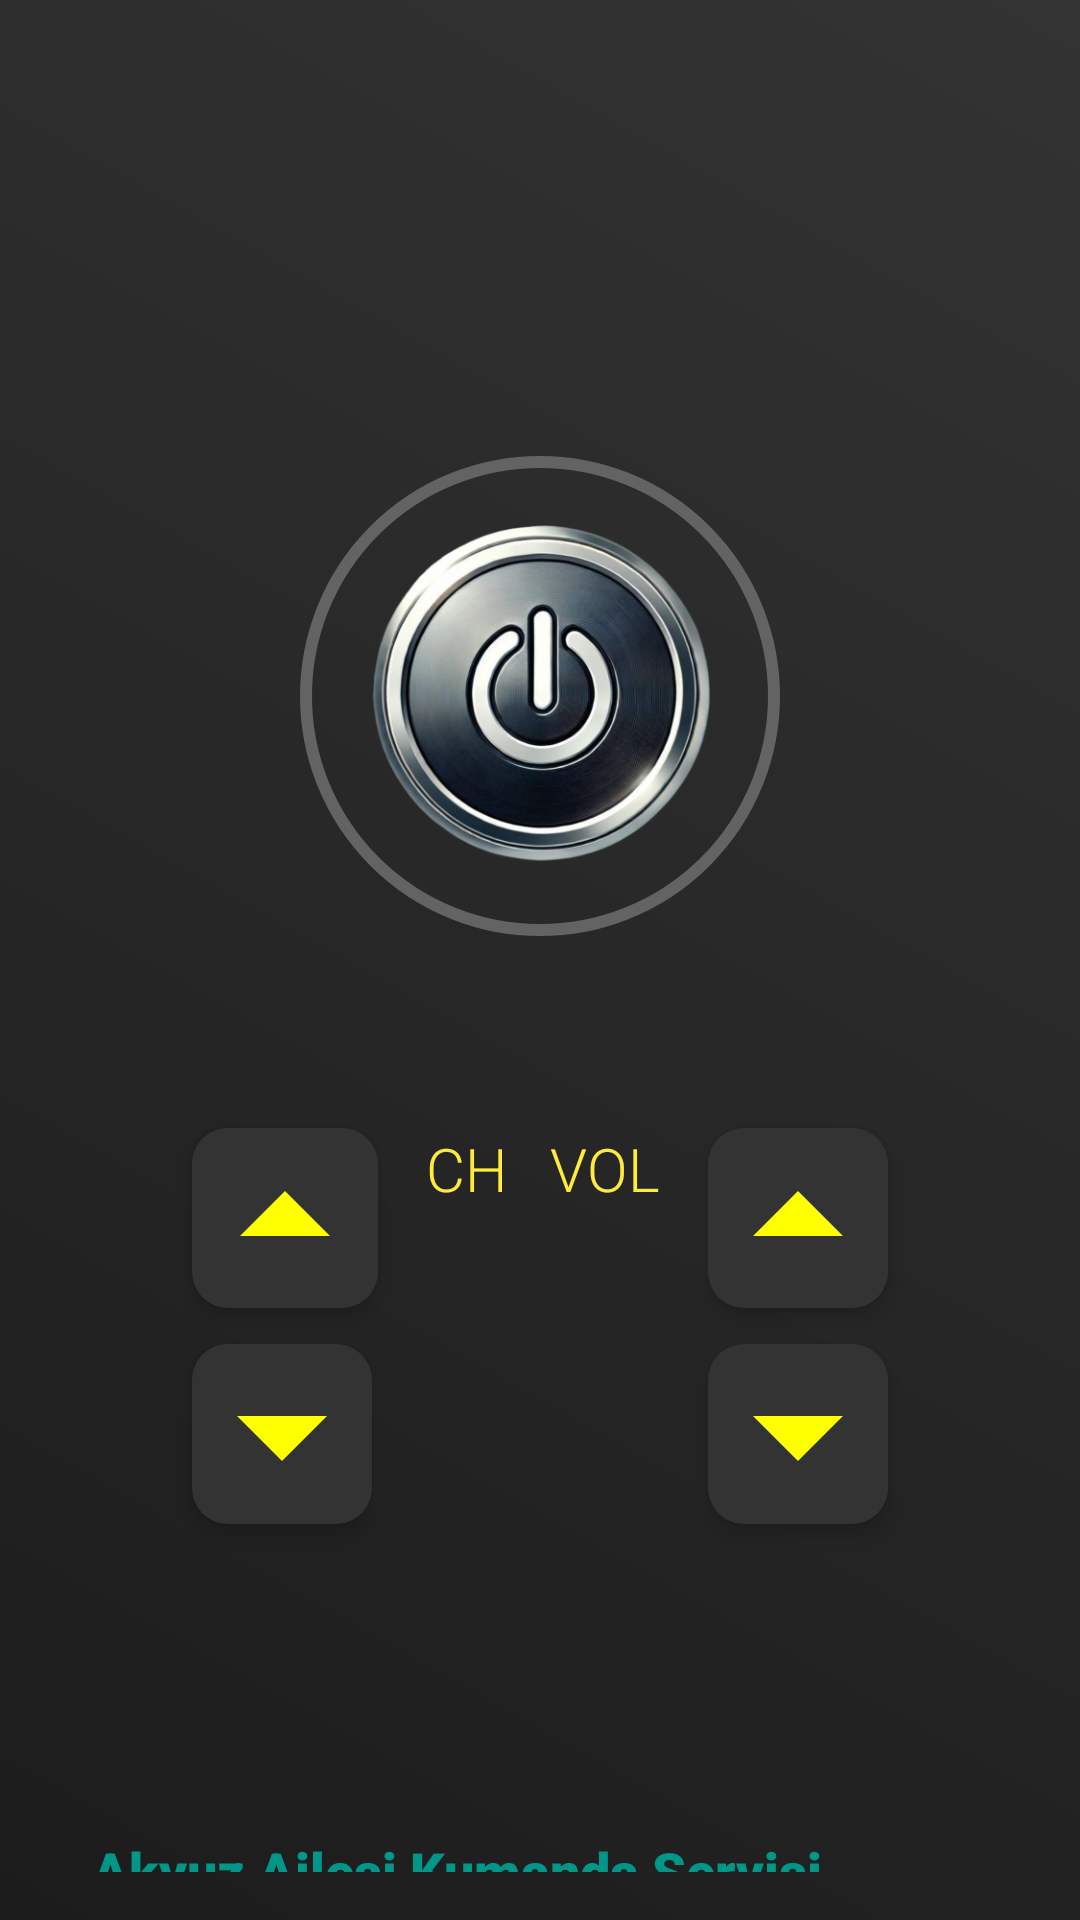

Produce the Android XML layout that renders to this screen, including the resource entries it uses.
<!-- AndroidManifest.xml: application theme Theme.CeyhanKumanda -->
<!-- res/layout/activity_ir.xml -->
<RelativeLayout
    xmlns:android="http://schemas.android.com/apk/res/android"
    xmlns:app="http://schemas.android.com/apk/res-auto"
    android:layout_width="match_parent"
    android:layout_height="match_parent"
    android:background="@drawable/remote_background_gradient"
    android:padding="16dp"
    android:gravity="center">

    
    <ImageButton
        android:id="@+id/btnPower"
        android:layout_width="160dp"
        android:layout_height="160dp"
        android:layout_marginTop="48dp"
        android:layout_marginBottom="64dp"
        android:background="@drawable/circle_background"
        android:contentDescription="Power Button"
        android:scaleType="centerInside"
        android:src="@drawable/power_button1"
        android:layout_centerInParent="true" />

    
    <ImageButton
        android:id="@+id/btnChannelUp"
        android:layout_width="62dp"
        android:layout_height="60dp"
        android:background="@drawable/btn_arrow"
        android:src="@drawable/ic_up"
        android:layout_alignParentStart="true"
        android:layout_marginStart="48dp"
        android:layout_below="@id/btnPower"
        android:layout_marginBottom="12dp"
        android:stateListAnimator="@null"
        android:elevation="4dp" />

    
    <ImageButton
        android:id="@+id/btnChannelDown"
        android:layout_width="60dp"
        android:layout_height="60dp"
        android:background="@drawable/btn_arrow"
        android:src="@drawable/ic_down"
        android:layout_alignParentStart="true"
        android:layout_marginStart="48dp"
        android:layout_below="@id/btnChannelUp"
        android:stateListAnimator="@null"
        android:elevation="4dp" />

    
    <TextView
        android:id="@+id/tvChannelLabel"
        android:layout_width="wrap_content"
        android:layout_height="wrap_content"
        android:text="CH"
        android:textColor="#FFEB3B"
        android:textSize="20sp"
        android:layout_below="@id/btnPower"
        android:layout_toEndOf="@id/btnChannelUp"
        android:layout_marginStart="16dp"
        android:fontFamily="sans-serif-light" />

    
    <ImageButton
        android:id="@+id/btnVolumeUp"
        android:layout_width="60dp"
        android:layout_height="60dp"
        android:background="@drawable/btn_arrow"
        android:src="@drawable/ic_up"
        android:layout_alignParentEnd="true"
        android:layout_marginEnd="48dp"
        android:layout_below="@id/btnPower"
        android:layout_marginBottom="12dp"
        android:stateListAnimator="@null"
        android:elevation="4dp" />

    
    <ImageButton
        android:id="@+id/btnVolumeDown"
        android:layout_width="60dp"
        android:layout_height="60dp"
        android:background="@drawable/btn_arrow"
        android:src="@drawable/ic_down"
        android:layout_alignParentEnd="true"
        android:layout_marginEnd="48dp"
        android:layout_below="@id/btnVolumeUp"
        android:stateListAnimator="@null"
        android:elevation="4dp" />

    
    <TextView
        android:id="@+id/tvVolumeLabel"
        android:layout_width="wrap_content"
        android:layout_height="wrap_content"
        android:text="VOL"
        android:textColor="#FFEB3B"
        android:textSize="20sp"
        android:layout_below="@id/btnPower"
        android:layout_toStartOf="@id/btnVolumeUp"
        android:layout_marginEnd="16dp"
        android:fontFamily="sans-serif-light" />

    
    <TextView
        android:id="@+id/tvByErenCan"
        android:layout_width="wrap_content"
        android:layout_height="wrap_content"
        android:layout_alignParentEnd="true"
        android:layout_alignParentBottom="true"
        android:layout_marginEnd="70dp"
        android:layout_marginBottom="-100dp"
        android:fontFamily="sans-serif-black"
        android:text="Akyuz Ailesi Kumanda Servisi"
        android:textColor="#009688"
        android:textSize="18sp" />

</RelativeLayout>
<!-- resources referenced by this layout -->
<resources>
  <!-- drawable btn_arrow (drawable) -->
  <ripple xmlns:android="http://schemas.android.com/apk/res/android"
      android:color="#66FFFFFF">
      <item>
          <shape android:shape="rectangle">
              <solid android:color="#333333" />
              <corners android:radius="12dp"/>
          </shape>
      </item>
  </ripple>
  <!-- drawable circle_background (drawable) -->
  <shape xmlns:android="http://schemas.android.com/apk/res/android">
      <solid android:color="@android:color/transparent" /> 
      <stroke
          android:width="4dp"
          android:color="#636363" /> 
      <corners android:radius="500dp" /> 
  </shape>
  <!-- drawable ic_down (drawable) -->
  <vector xmlns:android="http://schemas.android.com/apk/res/android"
      android:width="72dp"
      android:height="72dp"
      android:viewportWidth="24"
      android:viewportHeight="24">
      <path
          android:fillColor="#FFFF00"
          android:pathData="M7,10l5,5 5,-5H7z"/>
  </vector>
  <!-- drawable ic_up (drawable) -->
  <vector xmlns:android="http://schemas.android.com/apk/res/android"
      android:width="72dp"
      android:height="72dp"
      android:viewportWidth="24"
      android:viewportHeight="24">
      <path
          android:fillColor="#FFFF00"
          android:pathData="M7,14l5,-5 5,5H7z"/>
  </vector>
  <!-- drawable power_button1: png bitmap (drawable, 198967 bytes) -->
  <!-- drawable remote_background_gradient (drawable) -->
  <layer-list xmlns:android="http://schemas.android.com/apk/res/android">
      <item>
          <shape>
              <gradient
                  android:startColor="#1C1C1C"
              android:endColor="#333333"
              android:angle="45"/>
          </shape>
      </item>
  </layer-list>
  <style name="Theme.CeyhanKumanda" parent="Theme.MaterialComponents.DayNight.DarkActionBar">
          
          <item name="colorPrimary">@color/purple_500</item>
          <item name="colorPrimaryVariant">@color/purple_700</item>
          <item name="colorOnPrimary">@color/white</item>
          
          <item name="colorSecondary">@color/teal_200</item>
          <item name="colorSecondaryVariant">@color/teal_700</item>
          <item name="colorOnSecondary">@color/black</item>
          
          <item name="android:statusBarColor">?attr/colorPrimaryVariant</item>
          
      </style>
  <!-- not gathered from this repository: default colours our renderer supplied (Android Studio template values) -->
  <color name="purple_500">#FF6200EE</color>
  <color name="purple_700">#FF3700B3</color>
  <color name="teal_200">#FF03DAC5</color>
  <color name="teal_700">#FF018786</color>
  <color name="black">#FF000000</color>
  <color name="white">#FFFFFFFF</color>
</resources>
